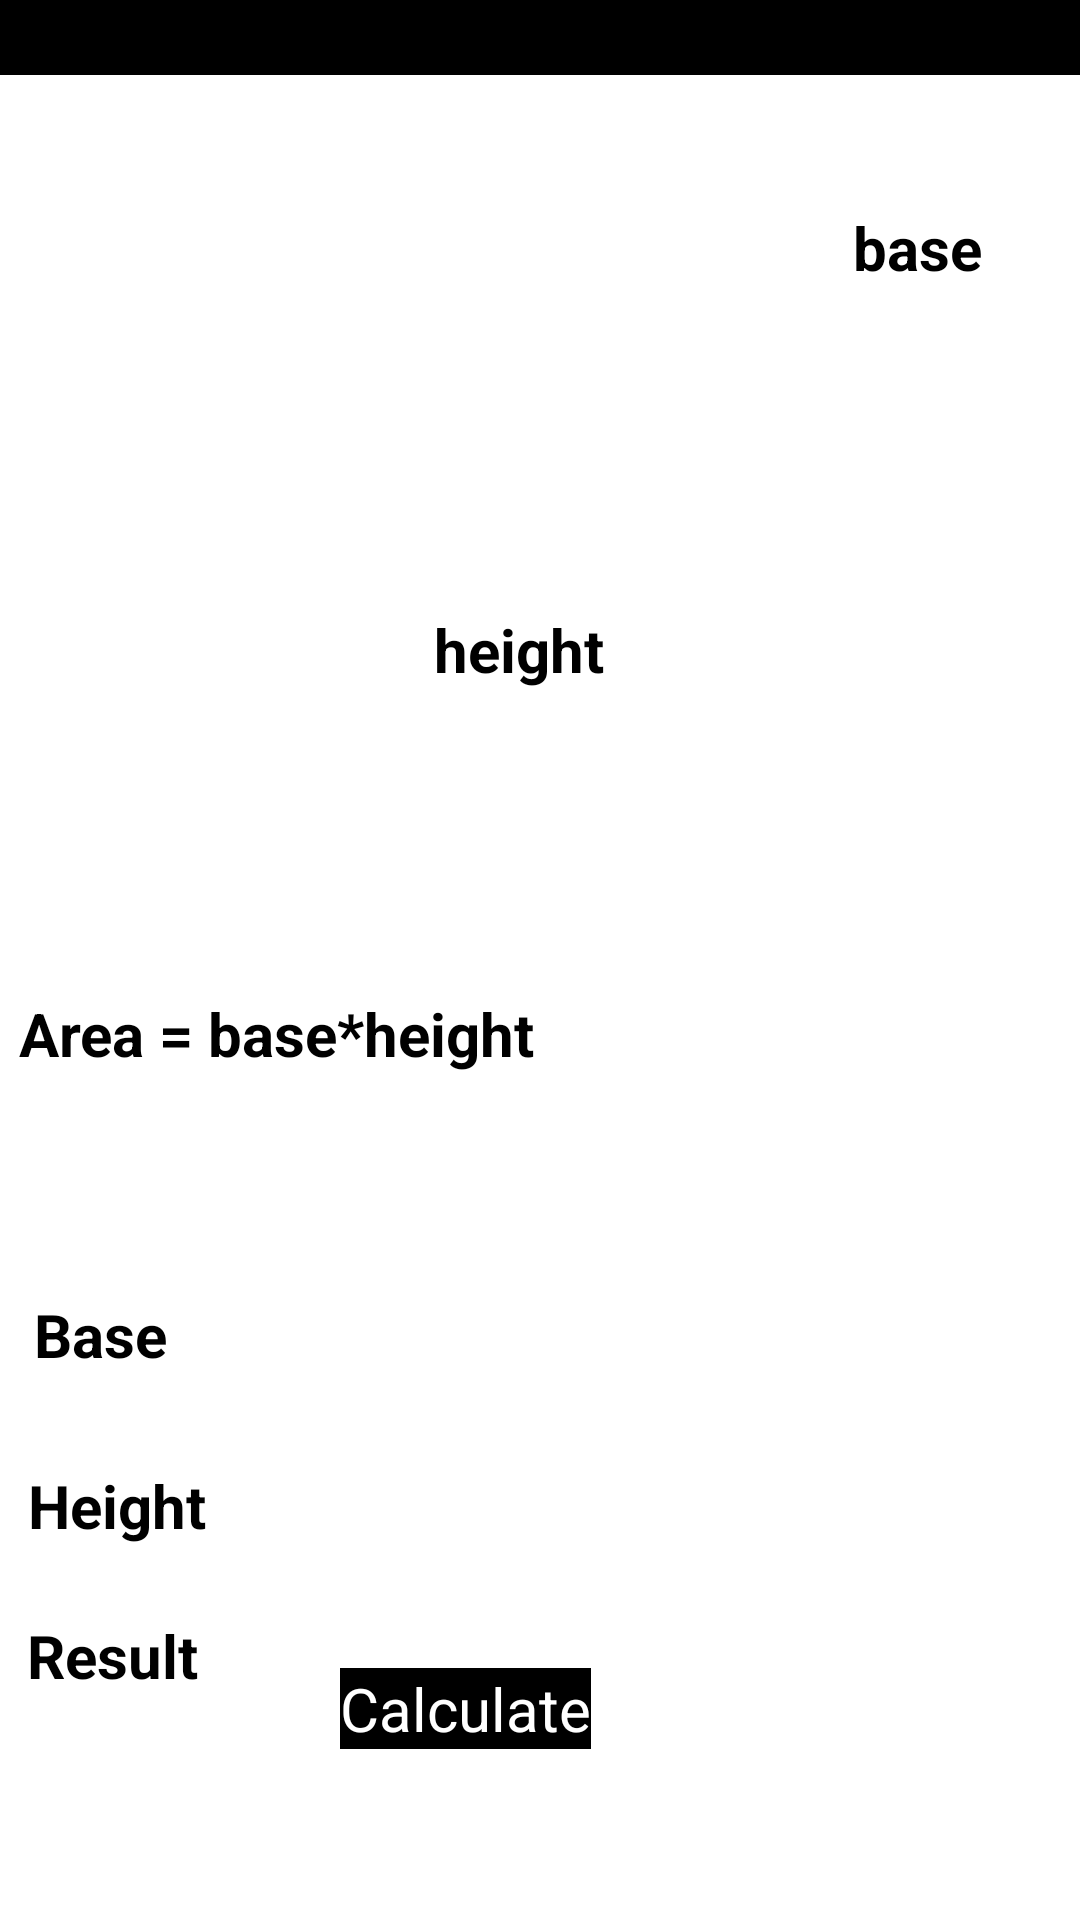

The Android layout XML behind this screen, and the referenced resources:
<!-- AndroidManifest.xml: application theme Theme.MYPROJECT -->
<!-- res/layout/activity_areaoftriangle.xml -->
<?xml version="1.0" encoding="utf-8"?>
<androidx.constraintlayout.widget.ConstraintLayout xmlns:android="http://schemas.android.com/apk/res/android"
    xmlns:app="http://schemas.android.com/apk/res-auto"
    xmlns:tools="http://schemas.android.com/tools"
    android:layout_width="match_parent"
    android:layout_height="match_parent"
    tools:context=".MainActivity">

    <androidx.constraintlayout.widget.ConstraintLayout
        android:layout_width="407dp"
        android:layout_height="748dp"
        android:background="@color/white"
        app:layout_constraintBottom_toBottomOf="parent"
        app:layout_constraintEnd_toEndOf="parent"
        app:layout_constraintHorizontal_bias="0.666"
        app:layout_constraintStart_toStartOf="parent"
        app:layout_constraintTop_toTopOf="parent"
        app:layout_constraintVertical_bias="0.428">

        <TextView
            android:id="@+id/textView2"
            android:layout_width="411dp"
            android:layout_height="68dp"
            android:background="@color/black"
            android:text="        Triangle Area Calculator"
            android:textColor="@color/white"
            android:textSize="30sp"
            android:textStyle="bold"
            app:layout_constraintBottom_toBottomOf="parent"
            app:layout_constraintEnd_toEndOf="parent"
            app:layout_constraintHorizontal_bias="1.0"
            app:layout_constraintStart_toStartOf="parent"
            app:layout_constraintTop_toTopOf="parent"
            app:layout_constraintVertical_bias="0.004" />

        <TextView
            android:id="@+id/textView5"
            android:layout_width="wrap_content"
            android:layout_height="wrap_content"
            android:layout_marginTop="112dp"
            android:layout_marginEnd="4dp"
            android:text="base"
            android:textColor="@color/black"
            android:textSize="20sp"
            android:textStyle="bold"
            app:layout_constraintEnd_toEndOf="parent"
            app:layout_constraintHorizontal_bias="0.265"
            app:layout_constraintStart_toEndOf="@+id/imageView2"
            app:layout_constraintTop_toTopOf="@+id/textView2" />

        <TextView
            android:id="@+id/textView6"
            android:layout_width="wrap_content"
            android:layout_height="wrap_content"
            android:layout_marginBottom="372dp"
            android:text="height"
            android:textColor="@color/black"
            android:textSize="20sp"
            android:textStyle="bold"
            app:layout_constraintBottom_toBottomOf="parent"
            app:layout_constraintEnd_toEndOf="parent"
            app:layout_constraintStart_toStartOf="parent"
            app:layout_constraintTop_toBottomOf="@+id/imageView2"
            app:layout_constraintVertical_bias="0.295" />

        <TextView
            android:id="@+id/textView7"
            android:layout_width="175dp"
            android:layout_height="44dp"
            android:text="Area = base*height"
            android:textColor="@color/black"
            android:textSize="20sp"
            android:textStyle="bold"
            app:layout_constraintBottom_toBottomOf="parent"
            app:layout_constraintEnd_toEndOf="parent"
            app:layout_constraintHorizontal_bias="0.159"
            app:layout_constraintStart_toStartOf="parent"
            app:layout_constraintTop_toTopOf="parent"
            app:layout_constraintVertical_bias="0.535" />

        <TextView
            android:id="@+id/textView9"
            android:layout_width="63dp"
            android:layout_height="47dp"
            android:layout_marginBottom="224dp"
            android:text=" Base "
            android:textColor="@color/black"
            android:textSize="20sp"
            android:textStyle="bold"
            app:layout_constraintBottom_toBottomOf="parent"
            app:layout_constraintEnd_toEndOf="parent"
            app:layout_constraintHorizontal_bias="0.108"
            app:layout_constraintStart_toStartOf="parent" />

        <TextView
            android:id="@+id/textView10"
            android:layout_width="61dp"
            android:layout_height="41dp"
            android:layout_marginStart="40dp"
            android:text="Height"
            android:textColor="@color/black"
            android:textSize="20sp"
            android:textStyle="bold"
            app:layout_constraintBottom_toBottomOf="parent"
            app:layout_constraintStart_toStartOf="parent"
            app:layout_constraintTop_toBottomOf="@+id/textView9"
            app:layout_constraintVertical_bias="0.054" />

        <Button
            android:id="@+id/calculate"
            android:layout_width="wrap_content"
            android:layout_height="wrap_content"
            android:layout_marginTop="20dp"
            android:background="@color/black"
            android:text="Calculate"
            android:textColor="@color/white"
            android:textSize="20sp"
            app:layout_constraintBottom_toBottomOf="parent"
            app:layout_constraintEnd_toEndOf="parent"
            app:layout_constraintHorizontal_bias="0.445"
            app:layout_constraintStart_toStartOf="parent"
            app:layout_constraintTop_toBottomOf="@+id/result"
            app:layout_constraintVertical_bias="0.015" />

        <EditText
            android:id="@+id/base"
            android:layout_width="wrap_content"
            android:layout_height="wrap_content"
            android:layout_marginBottom="232dp"
            android:ems="10"
            android:inputType="textPersonName"
            android:text=""
            android:textColor="@color/black"
            app:layout_constraintBottom_toBottomOf="parent"
            app:layout_constraintEnd_toEndOf="parent"
            app:layout_constraintHorizontal_bias="0.173"
            app:layout_constraintStart_toEndOf="@+id/textView9" />

        <EditText
            android:id="@+id/height"
            android:layout_width="wrap_content"
            android:layout_height="wrap_content"
            android:layout_marginTop="8dp"
            android:ems="10"
            android:inputType="textPersonName"
            android:text=""
            android:textColor="@color/black"
            app:layout_constraintEnd_toEndOf="parent"
            app:layout_constraintHorizontal_bias="0.237"
            app:layout_constraintStart_toEndOf="@+id/textView10"
            app:layout_constraintTop_toBottomOf="@+id/base" />

        <TextView
            android:id="@+id/result"
            android:layout_width="116dp"
            android:layout_height="37dp"
            android:layout_marginStart="20dp"
            android:layout_marginTop="12dp"
            android:text=""
            android:textColor="@color/black"
            app:layout_constraintEnd_toEndOf="parent"
            app:layout_constraintHorizontal_bias="0.41"
            android:textSize="20sp"
            app:layout_constraintStart_toStartOf="parent"
            app:layout_constraintTop_toBottomOf="@+id/height" />

        <ImageView
            android:id="@+id/imageView2"
            android:layout_width="211dp"
            android:layout_height="96dp"
            app:layout_constraintBottom_toBottomOf="parent"
            app:layout_constraintEnd_toEndOf="parent"
            app:layout_constraintHorizontal_bias="0.448"
            app:layout_constraintStart_toStartOf="parent"
            app:layout_constraintTop_toBottomOf="@+id/textView2"
            app:layout_constraintVertical_bias="0.069"
            app:srcCompat="@android:drawable/arrow_up_float" />

        <TextView
            android:id="@+id/textView"
            android:layout_width="62dp"
            android:layout_height="35dp"
            android:text="Result"
            android:textColor="@color/black"
            android:textSize="20sp"
            android:textStyle="bold"
            app:layout_constraintBottom_toBottomOf="parent"
            app:layout_constraintEnd_toStartOf="@+id/result"
            app:layout_constraintHorizontal_bias="0.575"
            app:layout_constraintStart_toStartOf="parent"
            app:layout_constraintTop_toBottomOf="@+id/textView10"
            app:layout_constraintVertical_bias="0.065" />


    </androidx.constraintlayout.widget.ConstraintLayout>
</androidx.constraintlayout.widget.ConstraintLayout>
<!-- resources referenced by this layout -->
<resources>
  <style name="Theme.MYPROJECT" parent="Theme.MaterialComponents.DayNight.DarkActionBar">
          
          <item name="colorPrimary">@color/purple_200</item>
          <item name="colorPrimaryVariant">@color/purple_700</item>
          <item name="colorOnPrimary">@color/black</item>
          
          <item name="colorSecondary">@color/teal_200</item>
          <item name="colorSecondaryVariant">@color/teal_200</item>
          <item name="colorOnSecondary">@color/black</item>
          
          <item name="android:statusBarColor" tools:targetApi="l">?attr/colorPrimaryVariant</item>
          
      </style>
  <!-- not gathered from this repository: default colours our renderer supplied (Android Studio template values) -->
  <color name="purple_200">#FFBB86FC</color>
  <color name="purple_700">#FF3700B3</color>
  <color name="teal_200">#FF03DAC5</color>
  <color name="black">#FF000000</color>
  <color name="white">#FFFFFFFF</color>
</resources>
